Labelled photos from "training_data", an image-classification folder in KushagraB424/visual-product-search. The possible labels are: blouse, coat, dress, hoodie, jacket, jeans, pants, shirt, shorts, skirt, suit, sweater, t-shirt, tank top.

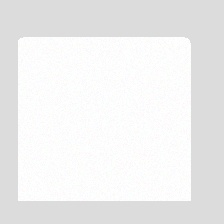
Label: t-shirt

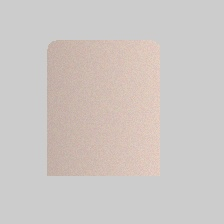
Label: shirt

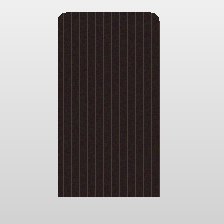
Label: suit

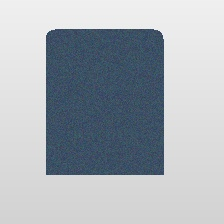
Label: jacket

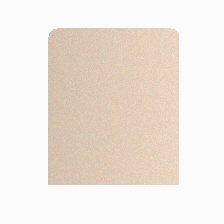
Label: blouse

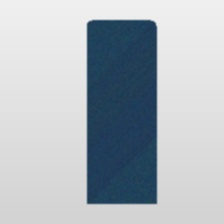
Label: jeans
